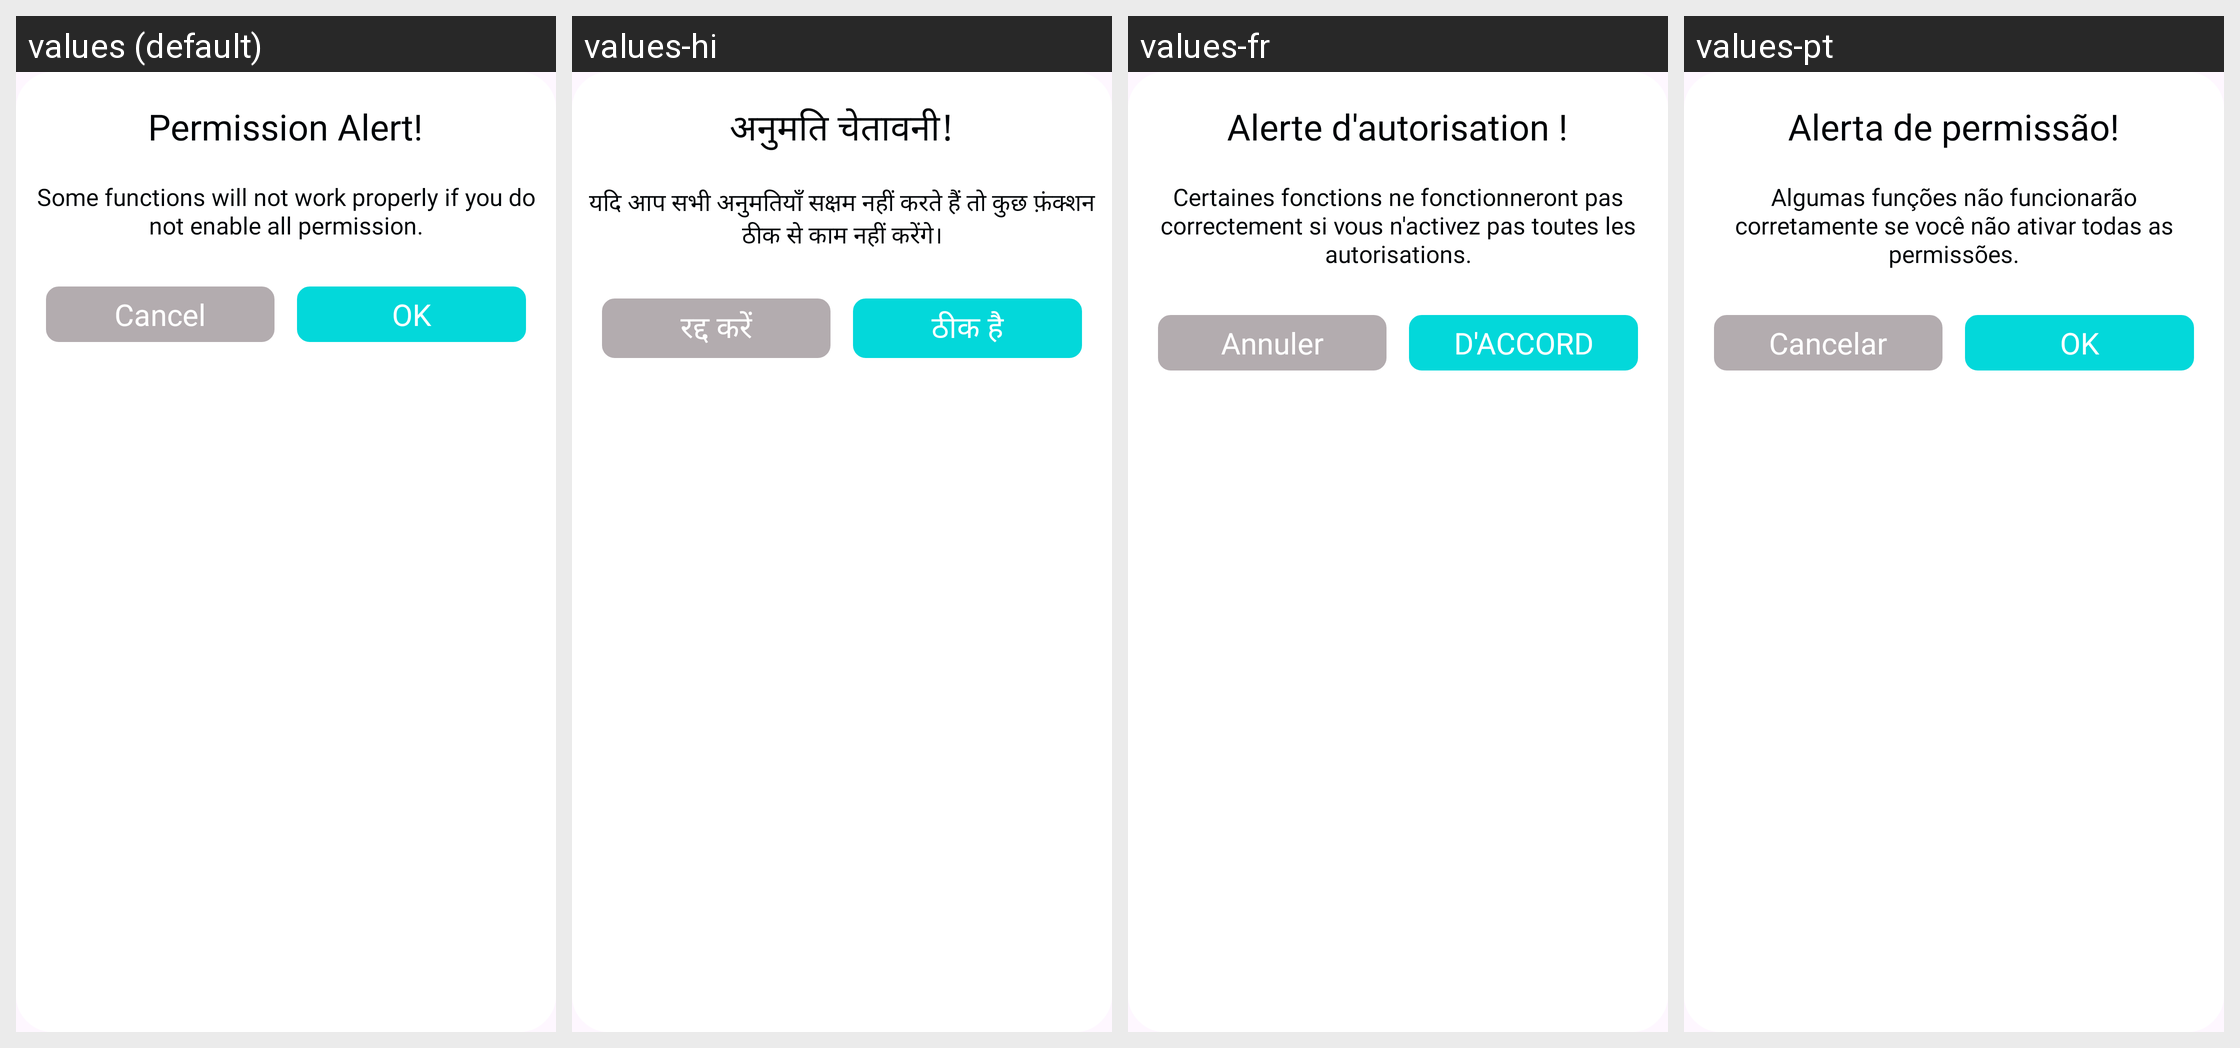

This grid shows one Android layout under several languages. Give, for every string resource on the screen, its name, the default text and each shown locale's text.
Android screen res/layout/layout_dialog_permission.xml rendered under 4 locales, left to right: values (default), values-hi, values-fr, values-pt. Device: Nexus 5 (rendered at 1080×1920; each locale shown at half size, 540×960, under a caption strip naming it); theme Theme.LieDetector.
Other locales in the repository, not shown: values-de, values-es, values-in, values-zh.
Strings drawn on this screen, with the default value and each locale's value (text and hints the layout hard-codes, and strings that could not be matched under every locale, appear in the picture but are not listed):

permission_alert
  values: Permission Alert!
  values-hi: अनुमति चेतावनी!
  values-fr: Alerte d'autorisation !
  values-pt: Alerta de permissão!

permission_text2
  values: Some functions will not work properly if you do not enable all permission.
  values-hi: यदि आप सभी अनुमतियाँ सक्षम नहीं करते हैं तो कुछ फ़ंक्शन ठीक से काम नहीं करेंगे।
  values-fr: Certaines fonctions ne fonctionneront pas correctement si vous n'activez pas toutes les autorisations.
  values-pt: Algumas funções não funcionarão corretamente se você não ativar todas as permissões.

cancel
  values: Cancel
  values-hi: रद्द करें
  values-fr: Annuler
  values-pt: Cancelar

ok
  values: OK
  values-hi: ठीक है
  values-fr: D'ACCORD
  values-pt: OK
